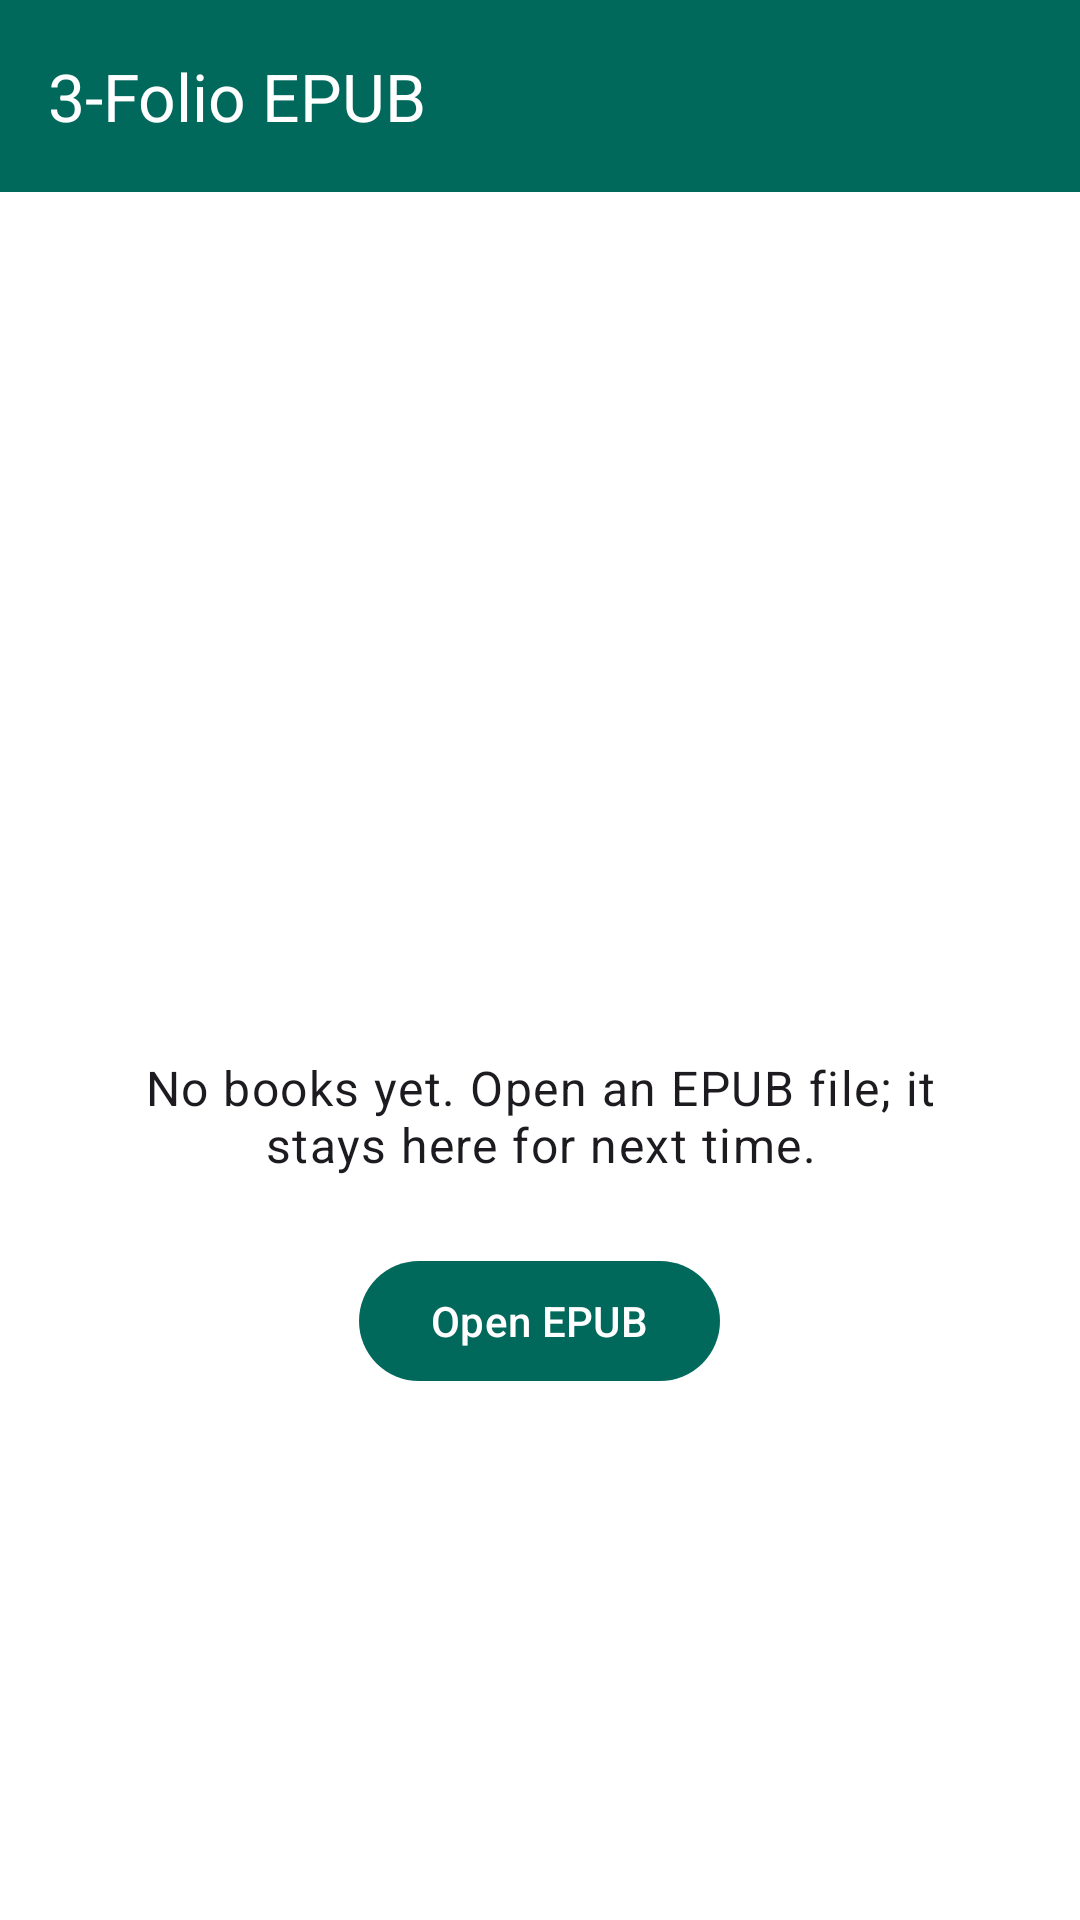

Write the Android layout XML for this screen, with the resource values it uses.
<!-- AndroidManifest.xml: activity theme AppTheme -->
<!-- res/layout/activity_launcher.xml -->
<?xml version="1.0" encoding="utf-8"?>
<LinearLayout xmlns:android="http://schemas.android.com/apk/res/android"
    xmlns:app="http://schemas.android.com/apk/res-auto"
    android:layout_width="match_parent"
    android:layout_height="match_parent"
    android:orientation="vertical">

    <com.google.android.material.appbar.MaterialToolbar
        android:id="@+id/toolbar"
        android:layout_width="match_parent"
        android:layout_height="?attr/actionBarSize"
        android:background="?attr/colorPrimary"
        android:theme="@style/AppTheme.Toolbar"
        app:popupTheme="@style/AppTheme.PopupOverlay"
        app:title="@string/app_name"
        app:titleTextColor="@color/toolbar_text" />

    <FrameLayout
        android:layout_width="match_parent"
        android:layout_height="0dp"
        android:layout_weight="1">

        <androidx.recyclerview.widget.RecyclerView
            android:id="@+id/recent_books"
            android:layout_width="match_parent"
            android:layout_height="match_parent"
            android:clipToPadding="false"
            android:padding="8dp"
            android:visibility="gone" />

        <LinearLayout
            android:id="@+id/empty_view"
            android:layout_width="match_parent"
            android:layout_height="match_parent"
            android:gravity="center"
            android:orientation="vertical"
            android:padding="32dp">

            <ImageView
                android:layout_width="96dp"
                android:layout_height="96dp"
                android:contentDescription="@null"
                android:src="@drawable/ic_menu_book_24"
                app:tint="@color/section_header" />

            <TextView
                android:id="@+id/empty_text"
                android:layout_width="wrap_content"
                android:layout_height="wrap_content"
                android:layout_marginTop="16dp"
                android:gravity="center"
                android:text="@string/text_launcher_empty"
                android:textAppearance="?attr/textAppearanceBody1" />

            <com.google.android.material.button.MaterialButton
                android:id="@+id/empty_open"
                android:layout_width="wrap_content"
                android:layout_height="wrap_content"
                android:layout_marginTop="24dp"
                android:text="@string/text_launcher_open_epub"
                app:icon="@drawable/ic_folder_open_24" />
        </LinearLayout>
    </FrameLayout>

</LinearLayout>
<!-- resources referenced by this layout -->
<resources>
  <color name="section_header">#00695C</color>
  <color name="toolbar_text">#FFFFFFFF</color>
  <string name="app_name" translatable="false">3-Folio EPUB</string>
  <string name="text_launcher_empty">No books yet. Open an EPUB file; it stays here for next time.</string>
  <string name="text_launcher_open_epub">Open EPUB</string>
  <style name="AppTheme.PopupOverlay" parent="ThemeOverlay.Material3.Light">
          <item name="android:textColorPrimary">@color/popup_menu_text</item>
          <item name="colorSurface">@color/popup_menu_surface</item>
          <item name="colorSurfaceContainer">@color/popup_menu_surface</item>
          <item name="colorPrimary">@color/popup_menu_accent</item>
          <item name="colorOnPrimary">@color/popup_menu_on_accent</item>
      </style>
  <style name="AppTheme.Toolbar" parent="ThemeOverlay.MaterialComponents.Dark.ActionBar" />
  <style name="AppTheme" parent="Theme.Material3.DayNight.NoActionBar">
          <item name="materialAlertDialogTheme">@style/ThemeOverlay.Plugin.ConfirmDialog</item>
          <item name="actionOverflowButtonStyle">@style/Widget.PluginOverflowButton</item>
          <item name="colorPrimary">@color/color_primary</item>
          <item name="colorPrimaryVariant">@color/color_primary_dark</item>
          <item name="colorSecondary">@color/color_secondary</item>
          <item name="android:colorAccent">@color/color_secondary</item>
          <item name="android:windowActionModeOverlay">true</item>
          <item name="android:windowBackground">@color/window_background</item>
          <item name="windowActionModeOverlay">true</item>
      </style>
  <color name="popup_menu_text">#FF1D1B20</color>
  <color name="popup_menu_surface">#FFFFFFFF</color>
  <color name="popup_menu_accent">#FF00695C</color>
  <color name="popup_menu_on_accent">#FFFFFFFF</color>
  <style name="Widget.PluginOverflowButton" parent="Widget.AppCompat.ActionButton.Overflow">
          <item name="android:minWidth">48dp</item>
          <item name="android:minHeight">48dp</item>
      </style>
  <color name="color_primary">#00695C</color>
  <color name="color_primary_dark">#004D40</color>
  <color name="color_secondary">#FFB300</color>
  <color name="window_background">#FFFFFFFF</color>
</resources>
